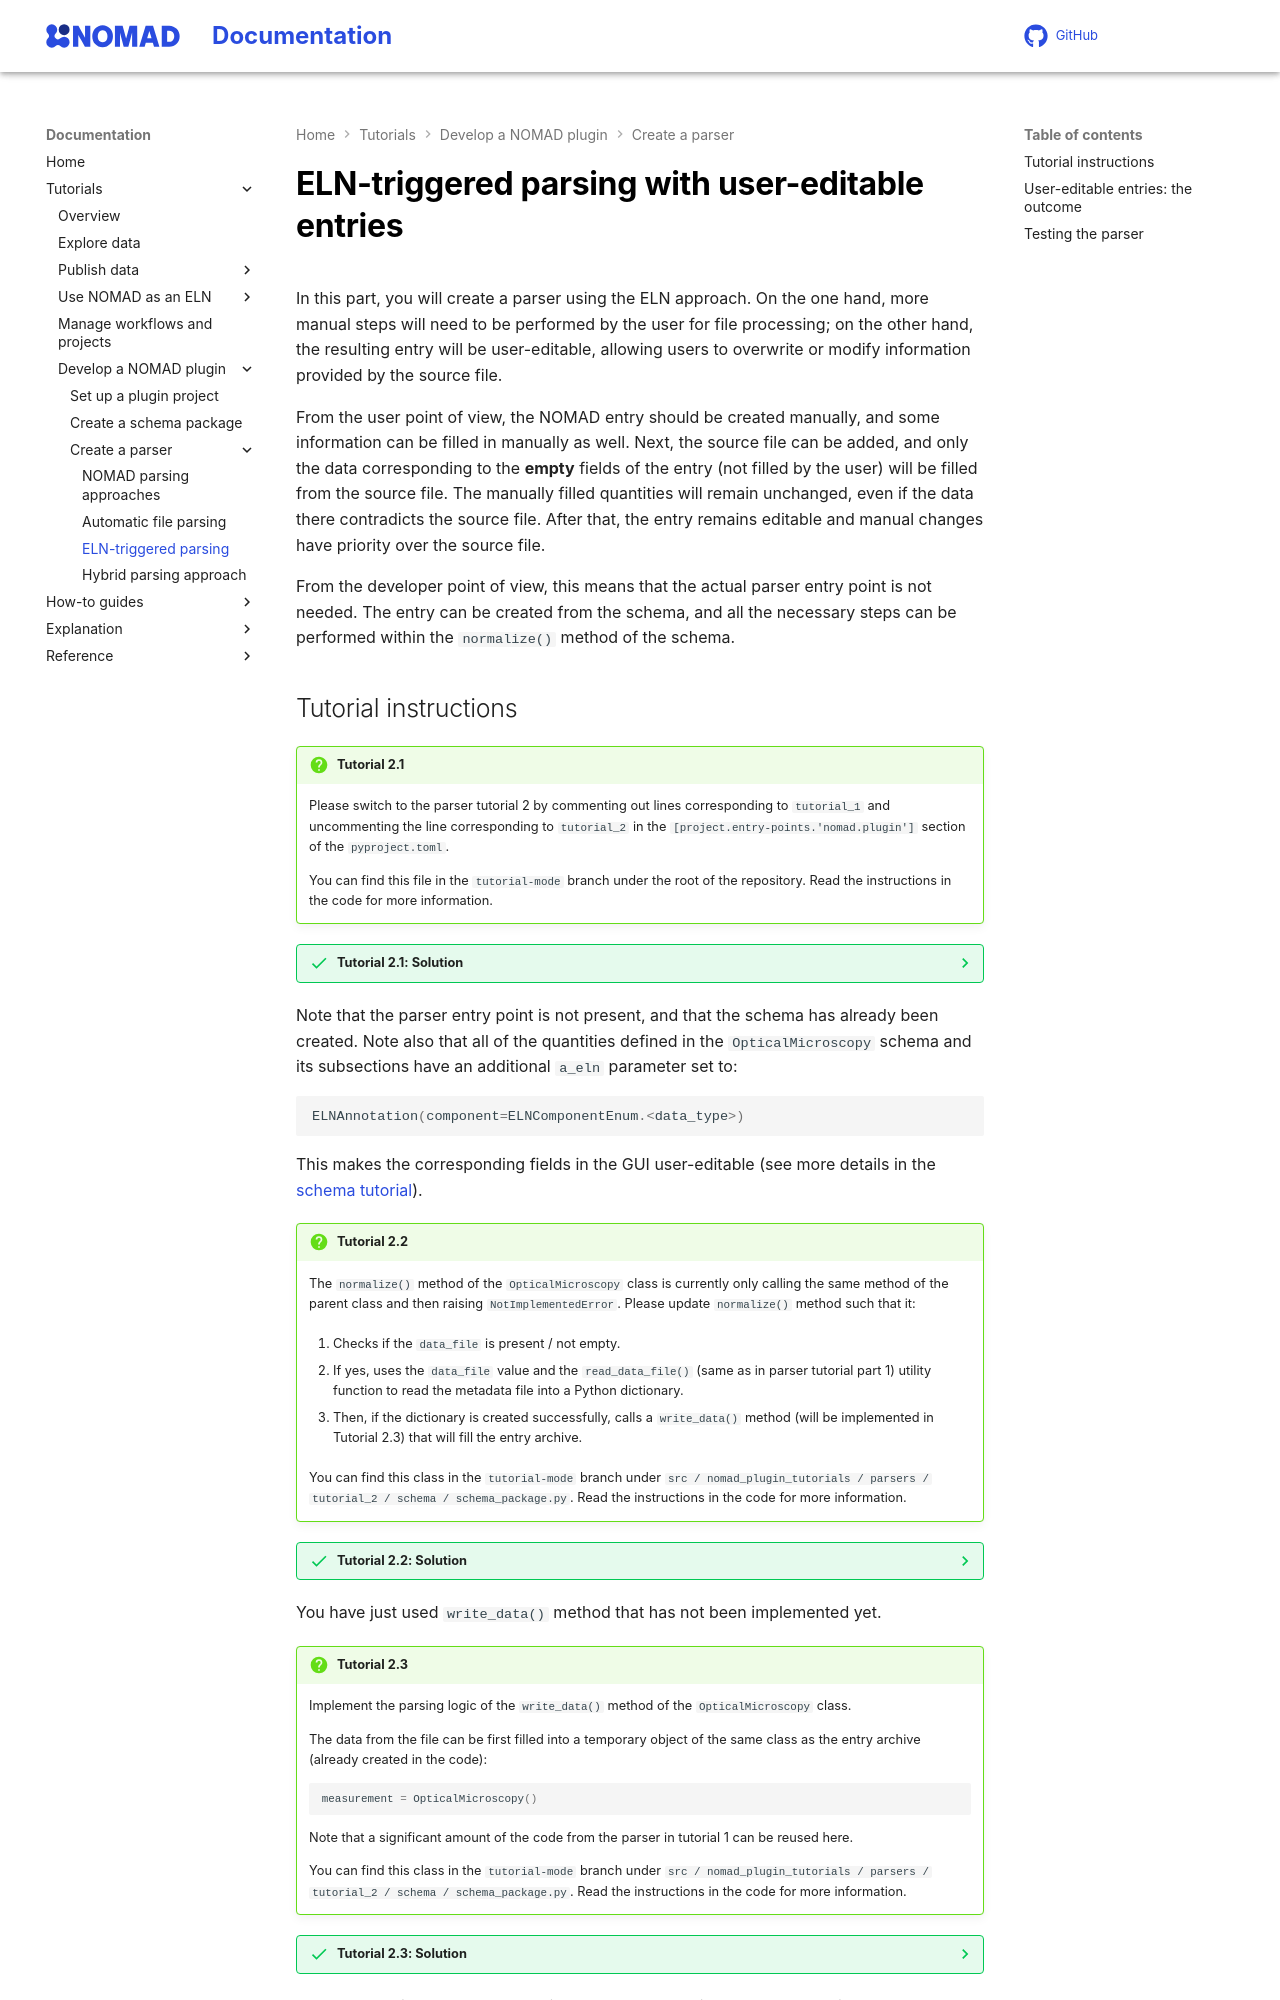

repository: FAIRmat-NFDI/nomad-docs · page: pr-preview/pr-461/tutorial/develop_plugin/create_parser_eln_only.html · generator: mkdocs

# ELN-triggered parsing with user-editable entries

In this part, you will create a parser using the ELN approach. On the one hand, more manual steps will need to be performed by the user for file processing; on the other hand, the resulting entry will be user-editable, allowing users to overwrite or modify information provided by the source file.

From the user point of view, the NOMAD entry should be created manually, and some information can be filled in manually as well. Next, the source file can be added, and only the data corresponding to the **empty** fields of the entry (not filled by the user) will be filled from the source file. The manually filled quantities will remain unchanged, even if the data there contradicts the source file. After that, the entry remains editable and manual changes have priority over the source file.

From the developer point of view, this means that the actual parser entry point is not needed. The entry can be created from the schema, and all the necessary steps can be performed within the `normalize()` method of the schema.
